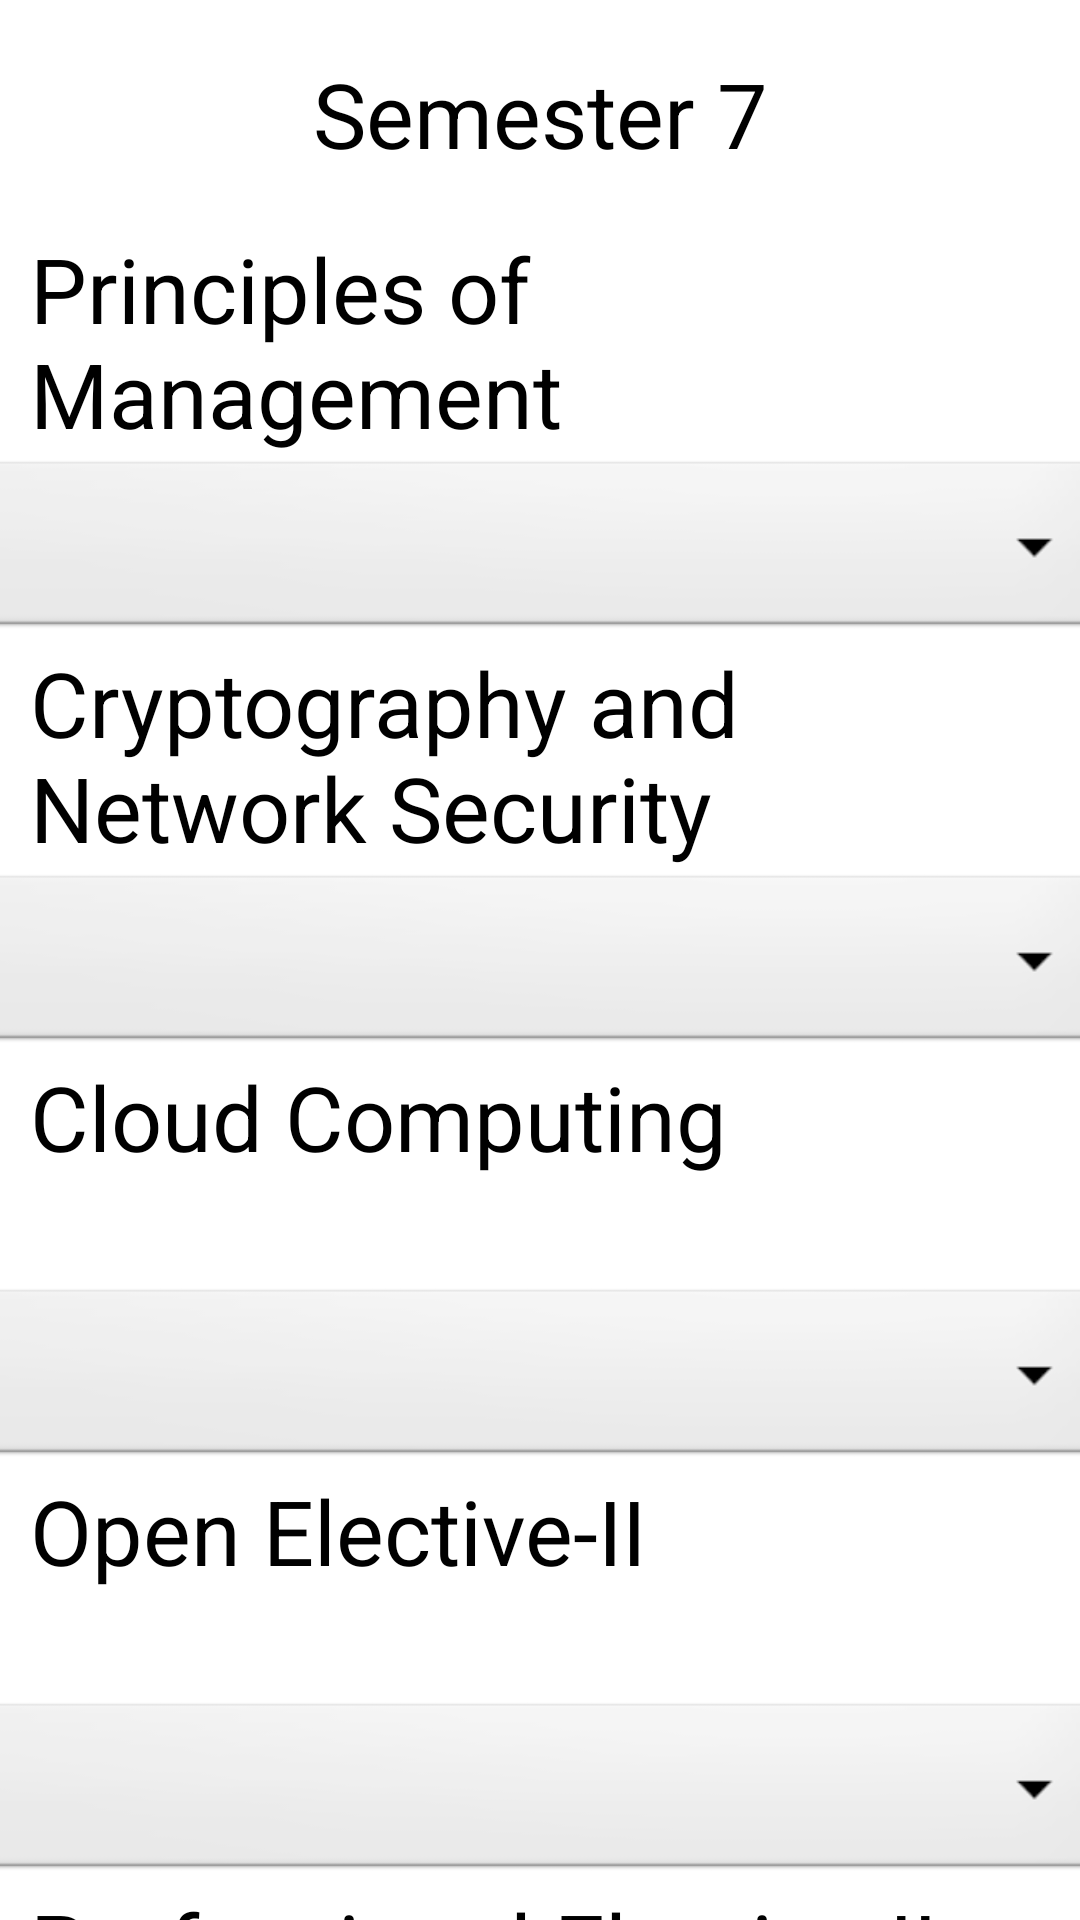

This screen was rendered from an Android layout file. Write that file and the resources it references.
<!-- AndroidManifest.xml: application theme Theme.GPACALCULATOR -->
<!-- res/layout/sem7_cse_sgpa.xml -->
<?xml version="1.0" encoding="utf-8"?>
<androidx.constraintlayout.widget.ConstraintLayout xmlns:android="http://schemas.android.com/apk/res/android"
    xmlns:app="http://schemas.android.com/apk/res-auto"
    xmlns:tools="http://schemas.android.com/tools"
    android:layout_width="match_parent"
    android:layout_height="match_parent"
    tools:context=".sem7_cse_sgpa">
    <ScrollView
        android:layout_width="match_parent"
        android:layout_height="match_parent"
        app:layout_constraintBottom_toBottomOf="parent"
        app:layout_constraintStart_toStartOf="parent">

        <LinearLayout
            android:layout_width="match_parent"
            android:layout_height="match_parent"
            android:orientation="vertical">

            <TextView
                android:layout_width="match_parent"
                android:layout_height="76dp"
                android:text="Semester 7"
                android:textSize="30dp"
                android:gravity="center"
                />
            <TextView
                android:layout_width="match_parent"
                android:layout_height="76dp"
                android:layout_marginLeft="10dp"
                android:text="Principles of Management"
                
                android:textSize="30dp"
                />
            <Spinner
                android:id="@+id/spinner2"
                android:layout_width="377dp"
                android:layout_height="62dp"
                android:layout_gravity="center"
                android:background="@android:drawable/btn_dropdown" />
            <TextView
                android:layout_width="match_parent"
                android:layout_height="76dp"
                android:layout_marginLeft="10dp"
                android:text="Cryptography and Network Security"
                
                android:textSize="30dp"
                />
            <Spinner
                android:id="@+id/spinner3"
                android:layout_width="377dp"
                android:layout_height="62dp"
                android:layout_gravity="center"
                android:background="@android:drawable/btn_dropdown" />
            <TextView
                android:layout_width="match_parent"
                android:layout_height="76dp"
                android:layout_marginLeft="10dp"
                android:text="Cloud Computing"
                
                android:textSize="30dp"
                />
            <Spinner
                android:id="@+id/spinner4"
                android:layout_width="377dp"
                android:layout_height="62dp"
                android:layout_gravity="center"
                android:background="@android:drawable/btn_dropdown" />
            <TextView
                android:layout_width="match_parent"
                android:layout_height="76dp"
                android:layout_marginLeft="10dp"
                android:text="Open Elective-II"
                
                android:textSize="30dp"
                />
            <Spinner
                android:id="@+id/spinner5"
                android:layout_width="377dp"
                android:layout_height="62dp"
                android:layout_gravity="center"
                android:background="@android:drawable/btn_dropdown" />
            <TextView
                android:layout_width="match_parent"
                android:layout_height="76dp"
                android:layout_marginLeft="10dp"
                android:text="Professional Elective-II"
                
                android:textSize="30dp"
                />
            <Spinner
                android:id="@+id/spinner6"
                android:layout_width="377dp"
                android:layout_height="62dp"
                android:layout_marginTop="30dp"
                android:layout_gravity="center"
                android:background="@android:drawable/btn_dropdown" />
            <TextView
                android:layout_width="match_parent"
                android:layout_height="76dp"
                android:text="Professional Elective-III"
                
                android:textSize="30dp"
                android:layout_marginLeft="10dp"
                />
            <Spinner
                android:id="@+id/spinner7"
                android:layout_width="377dp"
                android:layout_height="62dp"
                android:layout_gravity="center"
                android:background="@android:drawable/btn_dropdown" />
            <TextView
                android:layout_width="match_parent"
                android:layout_height="76dp"
                android:text="Cloud Computing Lab"
                android:layout_marginLeft="10dp"
                
                android:textSize="30dp"
                />
            <Spinner
                android:id="@+id/spinner8"
                android:layout_width="377dp"
                android:layout_height="62dp"
                android:layout_gravity="center"
                android:layout_marginTop="30dp"
                android:background="@android:drawable/btn_dropdown" />
            <TextView
                android:layout_width="match_parent"
                android:layout_height="76dp"
                android:text="Security Lab"
                android:layout_marginLeft="10dp"
                android:layout_marginTop="1dp"
                android:textSize="30dp"
                />
            <Spinner
                android:id="@+id/spinner9"
                android:layout_width="377dp"
                android:layout_height="62dp"
                android:layout_gravity="center"
                android:background="@android:drawable/btn_dropdown" />
            <Button
                android:id="@+id/button"
                android:layout_width="165dp"
                android:layout_marginTop="20dp"
                android:layout_height="69dp"
                android:layout_gravity="center"
                android:text="Show SGPA" />

            <TextView
                android:id="@+id/textView"
                android:layout_width="match_parent"
                android:layout_height="124dp"
                android:textSize="30dp"
                android:layout_marginLeft="10dp"
                android:layout_marginTop="30dp"
                android:textStyle="bold"
                android:text="" />
        </LinearLayout>
    </ScrollView>
</androidx.constraintlayout.widget.ConstraintLayout>
<!-- resources referenced by this layout -->
<resources>

</resources>
